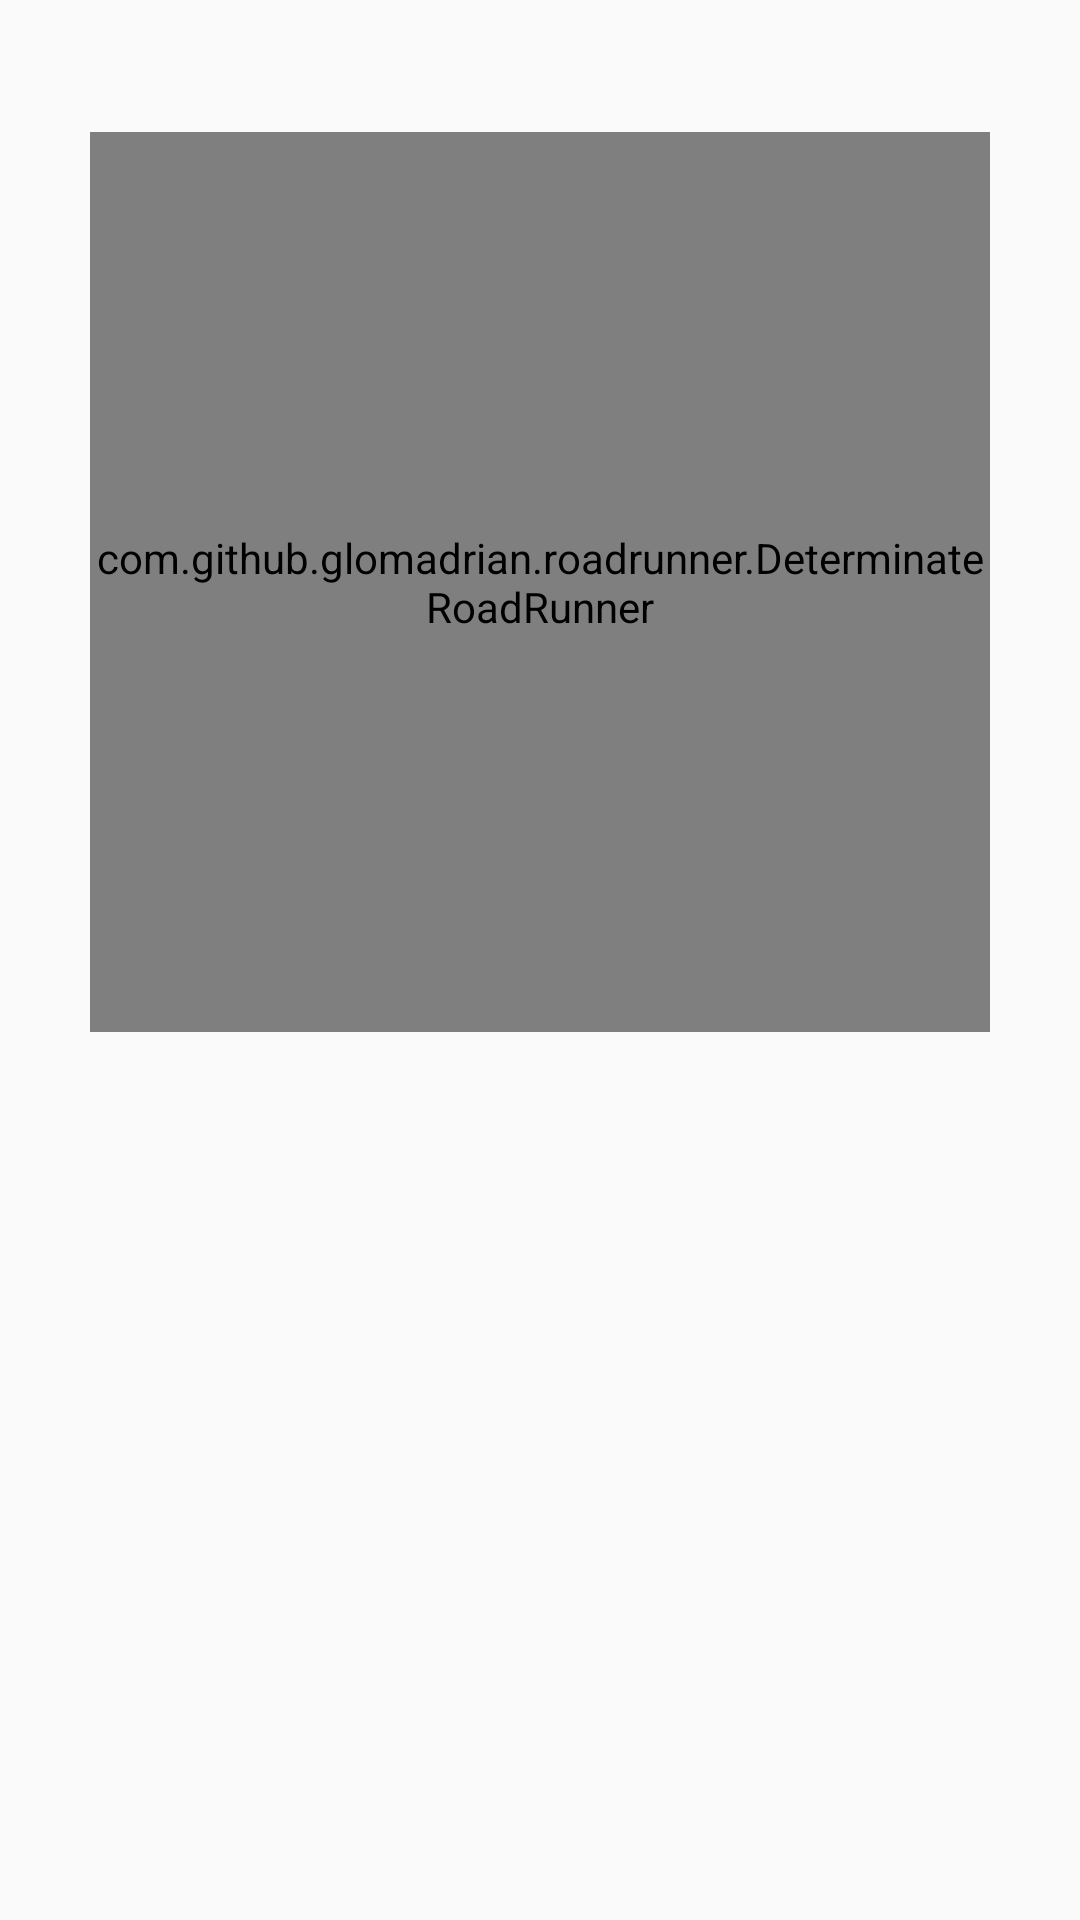

Android layout source for this screen:
<!-- AndroidManifest.xml: application theme AppTheme -->
<!-- res/layout/activity_splash.xml -->
<?xml version="1.0" encoding="utf-8"?>
<LinearLayout xmlns:android="http://schemas.android.com/apk/res/android"
    xmlns:lib="http://schemas.android.com/apk/res-auto"
    android:orientation="vertical"
    android:layout_width="match_parent"
    android:background="@color/second_slide_buttons"
    android:layout_height="match_parent">

    <com.github.glomadrian.roadrunner.DeterminateRoadRunner
        android:id="@+id/determinate"
        android:layout_width="300dp"
        android:layout_height="300dp"
        lib:movement_direction="counter_clockwise"
        lib:movement_loop_time="2000"
        lib:path_color="@color/colorAccent"
        lib:stroke_width="2sp"
        lib:min="0"
        lib:max="1000"
        lib:path_data="@string/roadrunner"
        lib:path_original_width="@integer/roadrunner_original_width"
        lib:path_original_height="@integer/roadrunner_original_height"
        lib:animate_on_start="true"
android:layout_gravity="center"
        android:layout_marginTop="44dp" android:layout_alignParentTop="true"
        android:layout_centerHorizontal="true"/>


    <ImageView
        android:id="@+id/text_image"
        android:layout_width="300dp"
        android:layout_height="wrap_content"
        android:src="@drawable/title"
        android:visibility="invisible"
        android:layout_gravity="center"
        android:layout_below="@+id/determinate" android:layout_alignLeft="@+id/determinate"
        android:layout_alignStart="@+id/determinate"/>
</LinearLayout>
<!-- resources referenced by this layout -->
<resources>
  <color name="colorAccent">#FF4081</color>
  <style name="AppTheme" parent="Theme.AppCompat.Light.DarkActionBar">
          
          <item name="colorPrimary">@color/colorPrimary</item>
          <item name="colorPrimaryDark">@color/colorPrimaryDark</item>
          <item name="colorAccent">@color/colorAccent</item>
      </style>
  <color name="colorPrimary">#3F51B5</color>
  <color name="colorPrimaryDark">#303F9F</color>
</resources>
